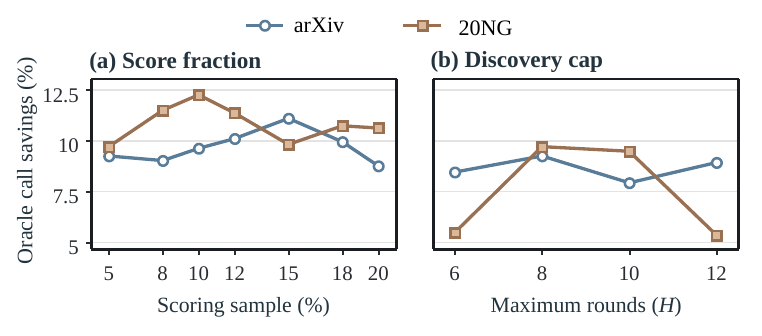

Source data for this figure (header and first rows):
workload, sweep, setting, call_saving_percent, value_kind
arXiv, scoring_sample_percent, 15, 11, approximate
20 Newsgroups, scoring_sample_percent, 10, 12, approximate
20 Newsgroups, discovery_round_cap, 8, 9.7, approximate
20 Newsgroups, discovery_round_cap, 12, 5.4, approximate
